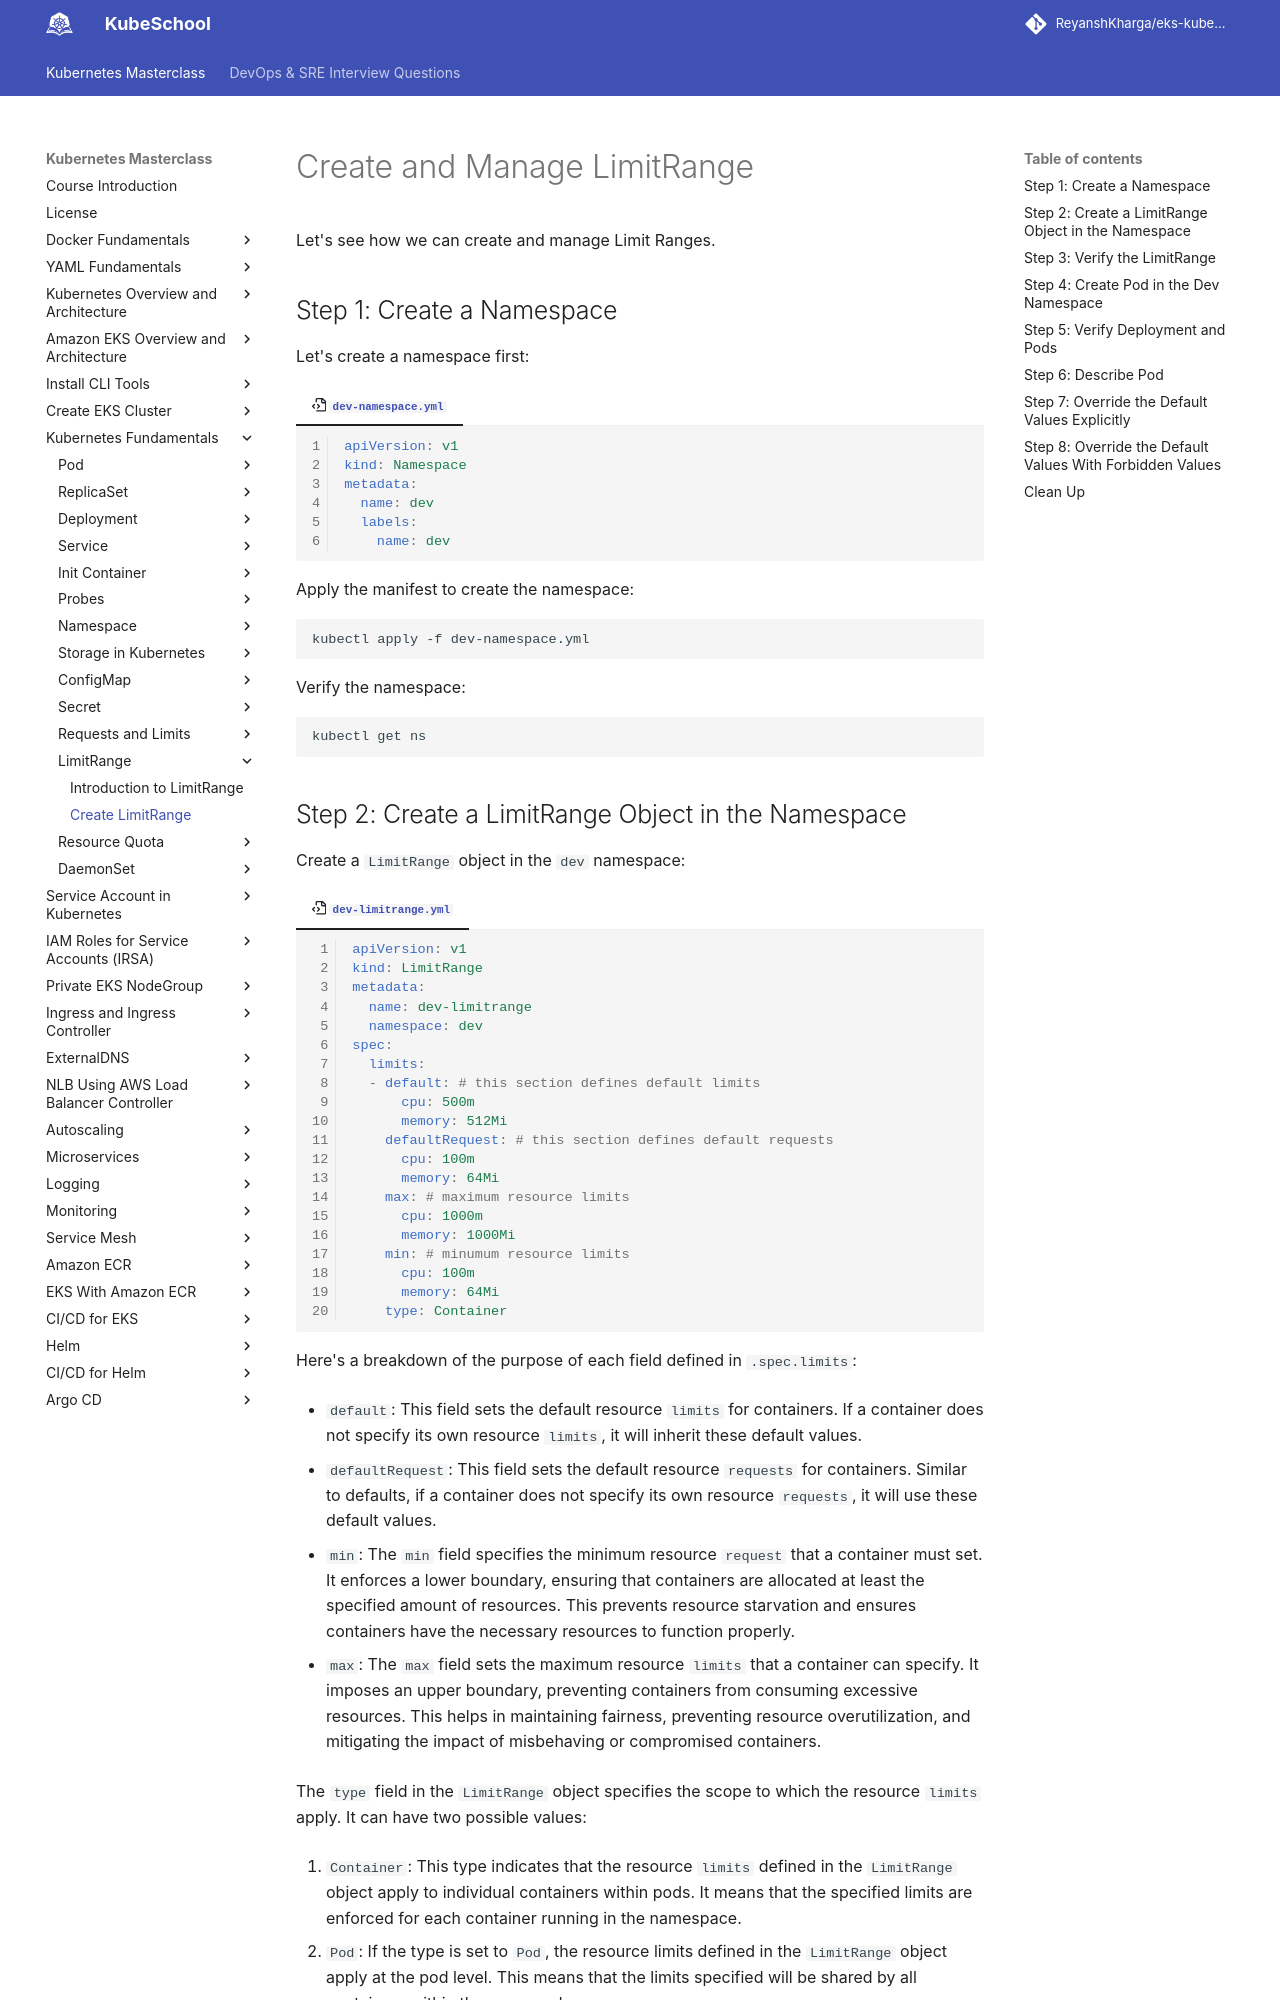

repository: ReyanshKharga/kloudkoncepts · page: kubernetes-on-eks/kubernetes-fundamentals/limitrange/create-limitrange/index.html · generator: mkdocs

---
description: Efficiently create and manage LimitRange settings in Kubernetes with our step-by-step guide. Learn how to enforce resource constraints and maintain a well-organized cluster environment.
---

# Create and Manage LimitRange

Let's see how we can create and manage Limit Ranges.


## Step 1: Create a Namespace

Let's create a namespace first:

=== ":octicons-file-code-16: `dev-namespace.yml`"

    ```yaml linenums="1"
    apiVersion: v1
    kind: Namespace
    metadata:
      name: dev
      labels:
        name: dev
    ```

Apply the manifest to create the namespace:

```
kubectl apply -f dev-namespace.yml
```

Verify the namespace:

```
kubectl get ns
```
